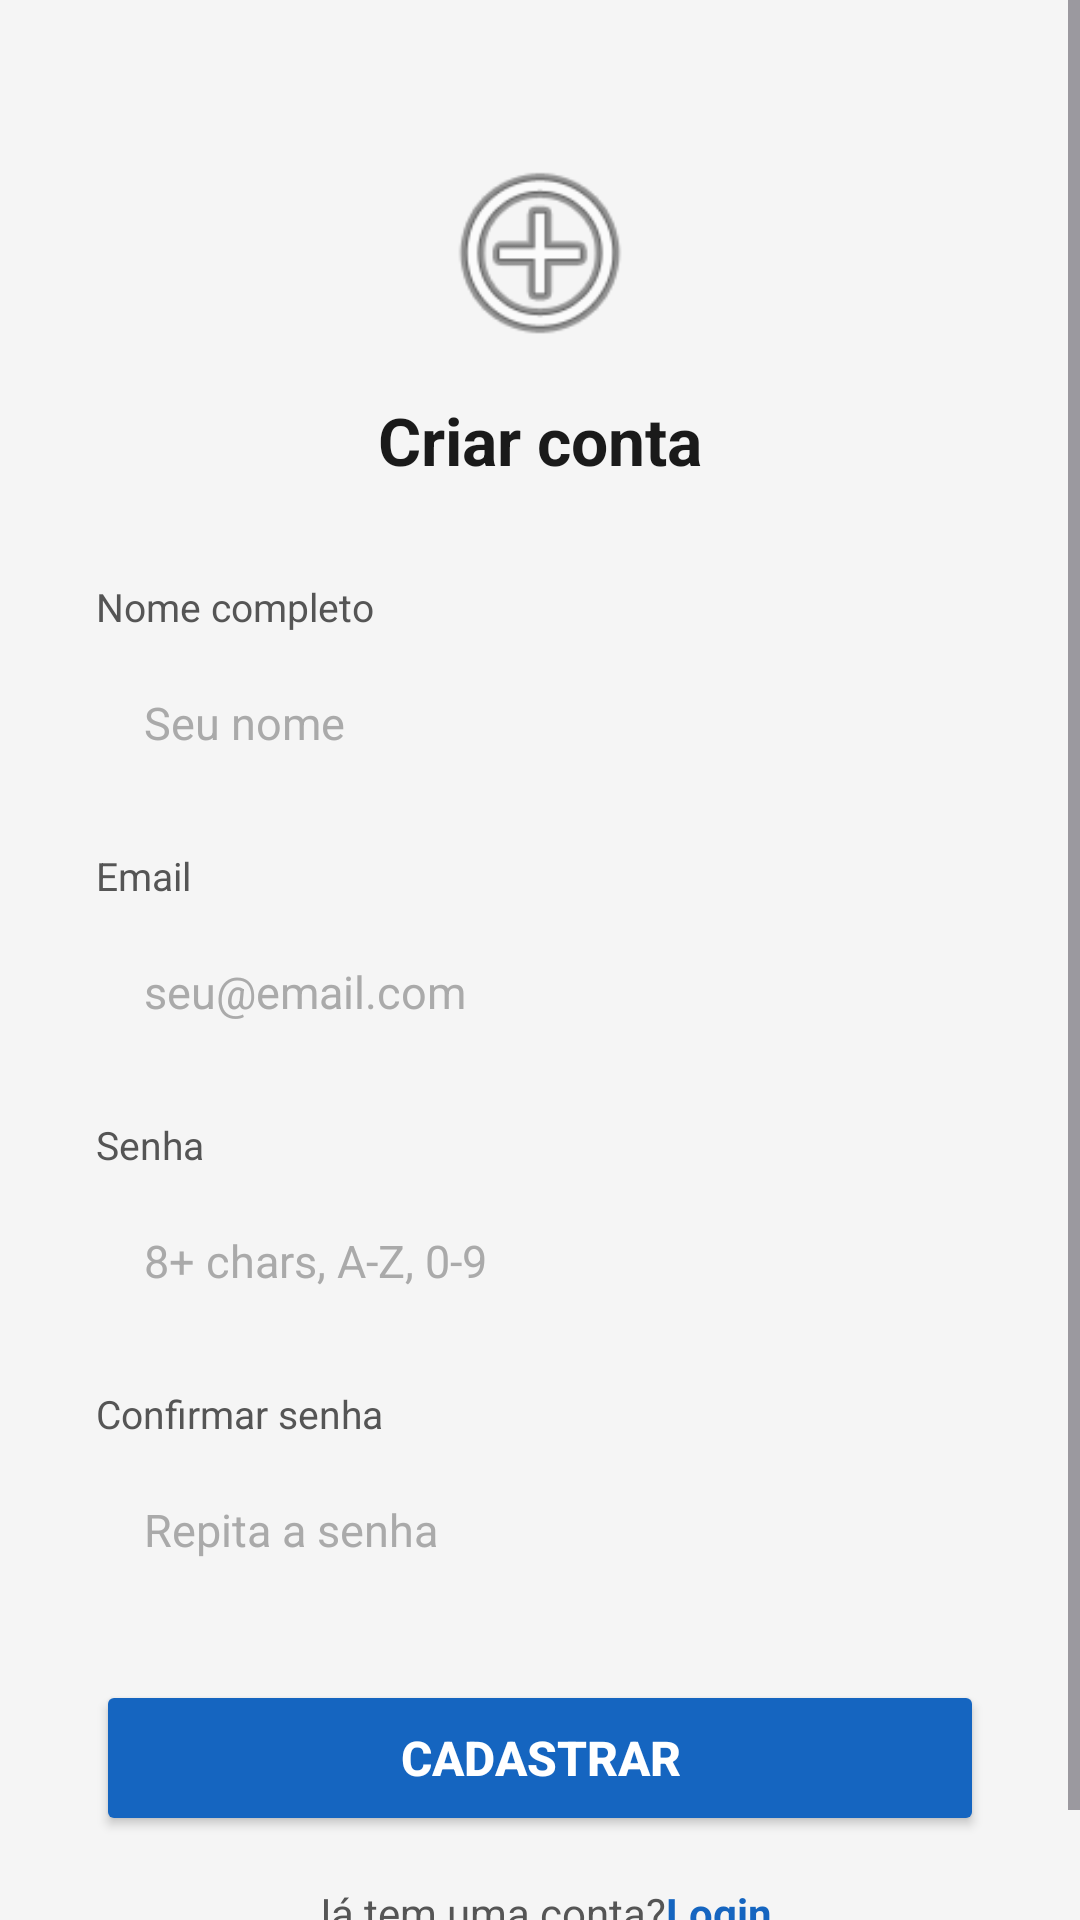

The Android layout XML behind this screen, and the referenced resources:
<!-- AndroidManifest.xml: application theme Theme.Unicat -->
<!-- res/layout/activity_criar_conta.xml -->
<?xml version="1.0" encoding="utf-8"?>
<ScrollView xmlns:android="http://schemas.android.com/apk/res/android"
    android:layout_width="match_parent"
    android:layout_height="match_parent"
    android:background="#F5F5F5"
    android:fillViewport="true">

    <LinearLayout
        android:layout_width="match_parent"
        android:layout_height="wrap_content"
        android:orientation="vertical"
        android:paddingStart="32dp"
        android:paddingEnd="32dp"
        android:paddingTop="48dp"
        android:paddingBottom="32dp">

        <ImageView
            android:id="@+id/imgLogo"
            android:layout_width="72dp"
            android:layout_height="72dp"
            android:layout_gravity="center_horizontal"
            android:src="@android:drawable/ic_menu_add"
            android:contentDescription="@string/logo_desc" />

        <TextView
            android:layout_width="wrap_content"
            android:layout_height="wrap_content"
            android:layout_gravity="center_horizontal"
            android:layout_marginTop="12dp"
            android:layout_marginBottom="32dp"
            android:text="@string/criar_conta"
            android:textSize="22sp"
            android:textStyle="bold"
            android:textColor="#1A1A1A" />

        <TextView
            android:layout_width="wrap_content"
            android:layout_height="wrap_content"
            android:text="@string/nome_completo"
            android:textSize="13sp"
            android:textColor="#555555"
            android:layout_marginBottom="4dp" />

        <EditText
            android:id="@+id/etNome"
            android:layout_width="match_parent"
            android:layout_height="52dp"
            android:hint="@string/seu_nome"
            android:textColorHint="#AAAAAA"
            android:textSize="15sp"
            android:textColor="#1A1A1A"
            android:background="@drawable/bg_input"
            android:paddingStart="16dp"
            android:paddingEnd="16dp"
            android:inputType="textPersonName"
            android:importantForAutofill="no"
            android:layout_marginBottom="16dp" />

        <TextView
            android:layout_width="wrap_content"
            android:layout_height="wrap_content"
            android:text="@string/email"
            android:textSize="13sp"
            android:textColor="#555555"
            android:layout_marginBottom="4dp" />

        <EditText
            android:id="@+id/etEmail"
            android:layout_width="match_parent"
            android:layout_height="52dp"
            android:hint="@string/seu_email"
            android:textColorHint="#AAAAAA"
            android:textSize="15sp"
            android:textColor="#1A1A1A"
            android:background="@drawable/bg_input"
            android:paddingStart="16dp"
            android:paddingEnd="16dp"
            android:inputType="textEmailAddress"
            android:importantForAutofill="no"
            android:layout_marginBottom="16dp" />

        <TextView
            android:layout_width="wrap_content"
            android:layout_height="wrap_content"
            android:text="@string/senha"
            android:textSize="13sp"
            android:textColor="#555555"
            android:layout_marginBottom="4dp" />

        <EditText
            android:id="@+id/etSenha"
            android:layout_width="match_parent"
            android:layout_height="52dp"
            android:hint="@string/senha_hint"
            android:textColorHint="#AAAAAA"
            android:textSize="15sp"
            android:textColor="#1A1A1A"
            android:background="@drawable/bg_input"
            android:paddingStart="16dp"
            android:paddingEnd="16dp"
            android:inputType="textPassword"
            android:importantForAutofill="no"
            android:layout_marginBottom="16dp" />

        <TextView
            android:layout_width="wrap_content"
            android:layout_height="wrap_content"
            android:text="@string/confirmar_senha"
            android:textSize="13sp"
            android:textColor="#555555"
            android:layout_marginBottom="4dp" />

        <EditText
            android:id="@+id/etConfirmarSenha"
            android:layout_width="match_parent"
            android:layout_height="52dp"
            android:hint="@string/repita_senha"
            android:textColorHint="#AAAAAA"
            android:textSize="15sp"
            android:textColor="#1A1A1A"
            android:background="@drawable/bg_input"
            android:paddingStart="16dp"
            android:paddingEnd="16dp"
            android:inputType="textPassword"
            android:importantForAutofill="no"
            android:layout_marginBottom="24dp" />

        <Button
            android:id="@+id/btnCadastrar"
            android:layout_width="match_parent"
            android:layout_height="52dp"
            android:text="@string/cadastrar"
            android:textSize="16sp"
            android:textColor="#FFFFFF"
            android:textStyle="bold"
            android:backgroundTint="#1565C0"
            android:layout_marginBottom="16dp" />

        <LinearLayout
            android:layout_width="wrap_content"
            android:layout_height="wrap_content"
            android:layout_gravity="center_horizontal"
            android:orientation="horizontal">

            <TextView
                android:layout_width="wrap_content"
                android:layout_height="wrap_content"
                android:text="@string/ja_tem_conta"
                android:textSize="14sp"
                android:textColor="#555555" />

            <TextView
                android:id="@+id/tvLogin"
                android:layout_width="wrap_content"
                android:layout_height="wrap_content"
                android:text="@string/login"
                android:textSize="14sp"
                android:textColor="#1565C0"
                android:textStyle="bold"
                android:clickable="true"
                android:focusable="true" />

        </LinearLayout>

    </LinearLayout>

</ScrollView>
<!-- resources referenced by this layout -->
<resources>
  <string name="cadastrar">Cadastrar</string>
  <string name="confirmar_senha">Confirmar senha</string>
  <string name="criar_conta">Criar conta</string>
  <string name="email">Email</string>
  <string name="ja_tem_conta">Já tem uma conta? </string>
  <string name="login">Login</string>
  <string name="logo_desc">Logo do Aplicativo</string>
  <string name="nome_completo">Nome completo</string>
  <string name="repita_senha">Repita a senha</string>
  <string name="senha">Senha</string>
  <string name="senha_hint">8+ chars, A-Z, 0-9</string>
  <string name="seu_email">seu@email.com</string>
  <string name="seu_nome">Seu nome</string>
  <style name="Theme.Unicat" parent="Base.Theme.Unicat" />
  <style name="Base.Theme.Unicat" parent="Theme.Material3.DayNight.NoActionBar">
          
          
      </style>
</resources>
